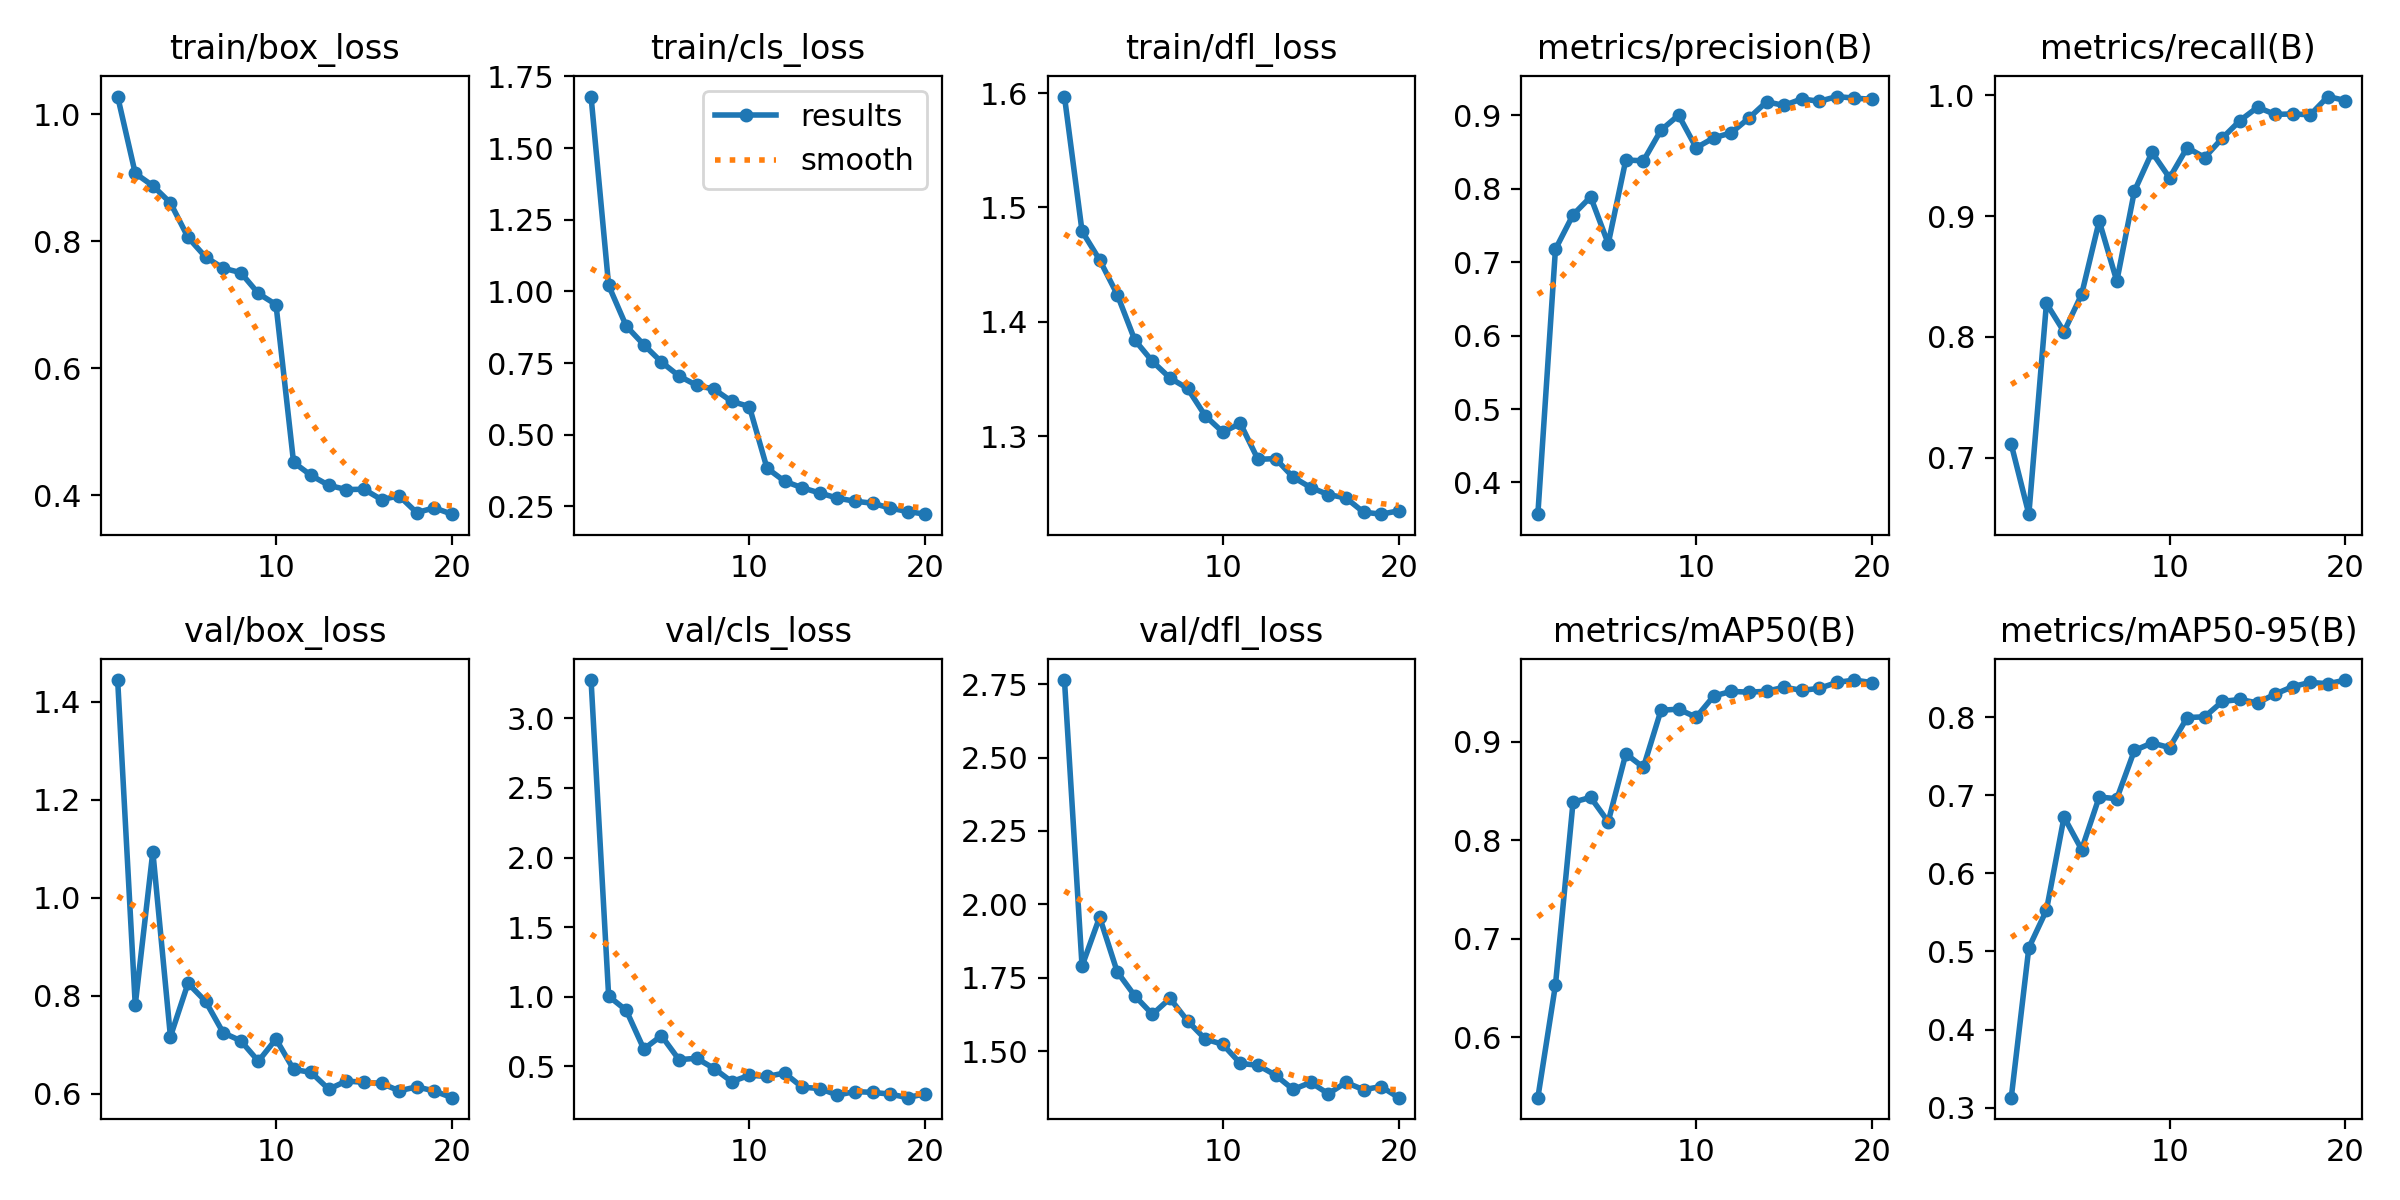

The data file committed next to this chart (first rows):
epoch, time, train/box_loss, train/cls_loss, train/dfl_loss, metrics/precision(B), metrics/recall(B), metrics/mAP50(B), metrics/mAP50-95(B), val/box_loss, val/cls_loss, val/dfl_loss, lr/pg0, lr/pg1, lr/pg2
1, 99.53, 1.028, 1.68, 1.597, 0.3567, 0.711, 0.5385, 0.3126, 1.445, 3.275, 2.764, 0.0005531, 0.0005531, 0.0005531
2, 189.1, 0.9072, 1.021, 1.479, 0.7178, 0.6532, 0.6529, 0.5047, 0.7809, 1.005, 1.789, 0.001054, 0.001054, 0.001054
3, 277.6, 0.8876, 0.8795, 1.454, 0.7647, 0.8277, 0.8384, 0.5529, 1.094, 0.9029, 1.956, 0.0015, 0.0015, 0.0015
4, 364.3, 0.8606, 0.8141, 1.424, 0.7891, 0.8043, 0.8434, 0.6722, 0.7162, 0.6245, 1.77, 0.001419, 0.001419, 0.001419
5, 453.3, 0.8063, 0.754, 1.384, 0.7253, 0.8352, 0.8186, 0.6307, 0.8252, 0.7205, 1.688, 0.001337, 0.001337, 0.001337
6, 539.8, 0.7753, 0.7052, 1.365, 0.8394, 0.896, 0.8875, 0.6979, 0.7883, 0.5482, 1.625, 0.001254, 0.001254, 0.001254
7, 627.9, 0.7578, 0.6727, 1.351, 0.8382, 0.8461, 0.8738, 0.6958, 0.7241, 0.5583, 1.679, 0.001172, 0.001172, 0.001172
8, 714.6, 0.7508, 0.6587, 1.342, 0.88, 0.9207, 0.9318, 0.7576, 0.7077, 0.4843, 1.603, 0.001089, 0.001089, 0.001089
9, 801.8, 0.7179, 0.6164, 1.318, 0.9004, 0.9529, 0.9328, 0.7672, 0.666, 0.39, 1.541, 0.001007, 0.001007, 0.001007
10, 888.6, 0.7006, 0.5986, 1.303, 0.856, 0.9317, 0.9247, 0.7613, 0.7113, 0.4362, 1.523, 0.0009244, 0.0009244, 0.0009244
11, 976.1, 0.4521, 0.3839, 1.311, 0.8695, 0.9568, 0.9463, 0.7998, 0.6493, 0.4276, 1.458, 0.0008418, 0.0008418, 0.0008418
12, 1062, 0.4315, 0.3382, 1.28, 0.8765, 0.9486, 0.9509, 0.8008, 0.643, 0.4523, 1.451, 0.0007593, 0.0007593, 0.0007593
13, 1148, 0.4159, 0.3153, 1.28, 0.8965, 0.9647, 0.9501, 0.8205, 0.6089, 0.3507, 1.418, 0.0006768, 0.0006768, 0.0006768
14, 1232, 0.4092, 0.2971, 1.264, 0.9186, 0.9791, 0.951, 0.823, 0.6255, 0.3409, 1.369, 0.0005943, 0.0005943, 0.0005943
15, 1317, 0.4098, 0.2792, 1.255, 0.9137, 0.9902, 0.9552, 0.8186, 0.6229, 0.2937, 1.393, 0.0005118, 0.0005118, 0.0005118
16, 1410, 0.3934, 0.2684, 1.249, 0.9226, 0.9843, 0.9519, 0.8299, 0.6207, 0.3193, 1.354, 0.0004293, 0.0004293, 0.0004293
17, 1496, 0.3994, 0.2614, 1.246, 0.9193, 0.9847, 0.954, 0.8394, 0.6056, 0.3132, 1.393, 0.0003467, 0.0003467, 0.0003467
18, 1582, 0.3729, 0.2444, 1.233, 0.9258, 0.9839, 0.96, 0.8449, 0.6136, 0.301, 1.368, 0.0002642, 0.0002642, 0.0002642
19, 1669, 0.3805, 0.2324, 1.232, 0.9236, 0.9991, 0.9624, 0.8431, 0.6052, 0.2752, 1.379, 0.0001817, 0.0001817, 0.0001817
20, 1753, 0.3705, 0.2232, 1.235, 0.9221, 0.9958, 0.9598, 0.8478, 0.5915, 0.3044, 1.341, 9.91865e-05, 9.91865e-05, 9.91865e-05
